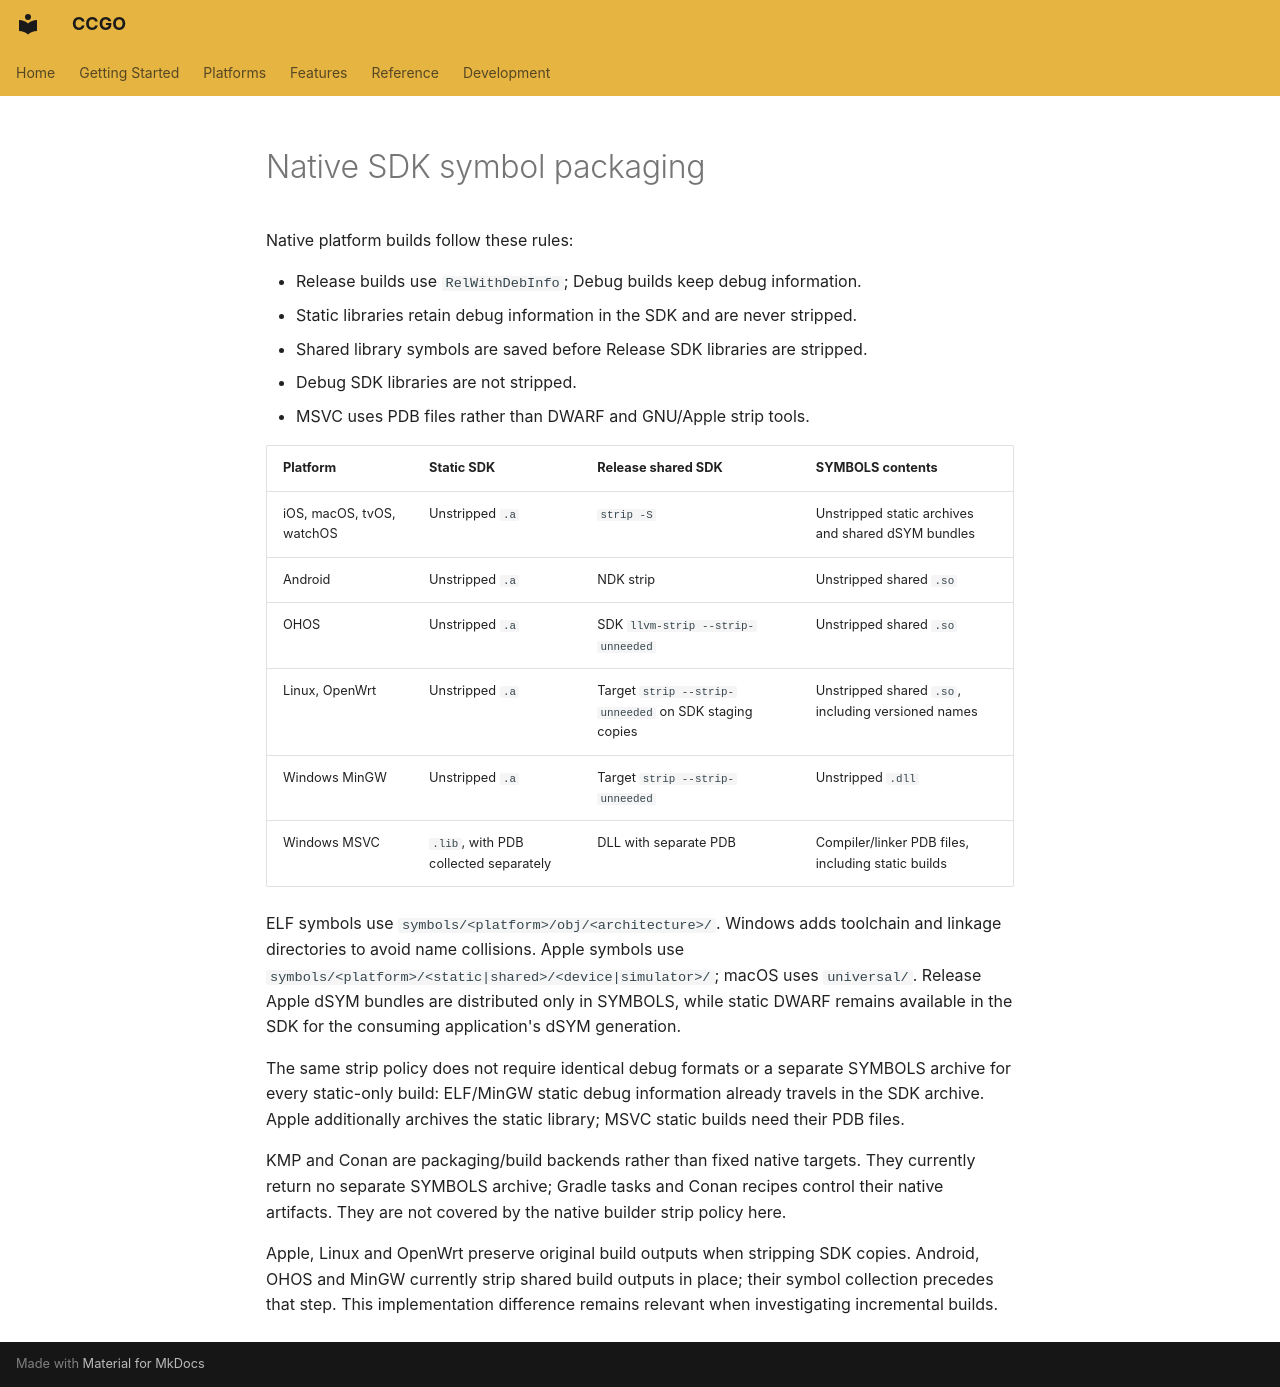

repository: zhlinh/ccgo · page: development/symbol-packaging/index.html · generator: mkdocs

# Native SDK symbol packaging

Native platform builds follow these rules:

- Release builds use `RelWithDebInfo`; Debug builds keep debug information.
- Static libraries retain debug information in the SDK and are never stripped.
- Shared library symbols are saved before Release SDK libraries are stripped.
- Debug SDK libraries are not stripped.
- MSVC uses PDB files rather than DWARF and GNU/Apple strip tools.

| Platform | Static SDK | Release shared SDK | SYMBOLS contents |
| --- | --- | --- | --- |
| iOS, macOS, tvOS, watchOS | Unstripped `.a` | `strip -S` | Unstripped static archives and shared dSYM bundles |
| Android | Unstripped `.a` | NDK strip | Unstripped shared `.so` |
| OHOS | Unstripped `.a` | SDK `llvm-strip --strip-unneeded` | Unstripped shared `.so` |
| Linux, OpenWrt | Unstripped `.a` | Target `strip --strip-unneeded` on SDK staging copies | Unstripped shared `.so`, including versioned names |
| Windows MinGW | Unstripped `.a` | Target `strip --strip-unneeded` | Unstripped `.dll` |
| Windows MSVC | `.lib`, with PDB collected separately | DLL with separate PDB | Compiler/linker PDB files, including static builds |

ELF symbols use `symbols/<platform>/obj/<architecture>/`. Windows adds toolchain
and linkage directories to avoid name collisions. Apple symbols use
`symbols/<platform>/<static|shared>/<device|simulator>/`; macOS uses `universal/`.
Release Apple dSYM bundles are distributed only in SYMBOLS, while static DWARF
remains available in the SDK for the consuming application's dSYM generation.

The same strip policy does not require identical debug formats or a separate
SYMBOLS archive for every static-only build: ELF/MinGW static debug information
already travels in the SDK archive. Apple additionally archives the static
library; MSVC static builds need their PDB files.

KMP and Conan are packaging/build backends rather than fixed native targets.
They currently return no separate SYMBOLS archive; Gradle tasks and Conan
recipes control their native artifacts. They are not covered by the native
builder strip policy here.

Apple, Linux and OpenWrt preserve original build outputs when stripping SDK
copies. Android, OHOS and MinGW currently strip shared build outputs in place;
their symbol collection precedes that step. This implementation difference
remains relevant when investigating incremental builds.
